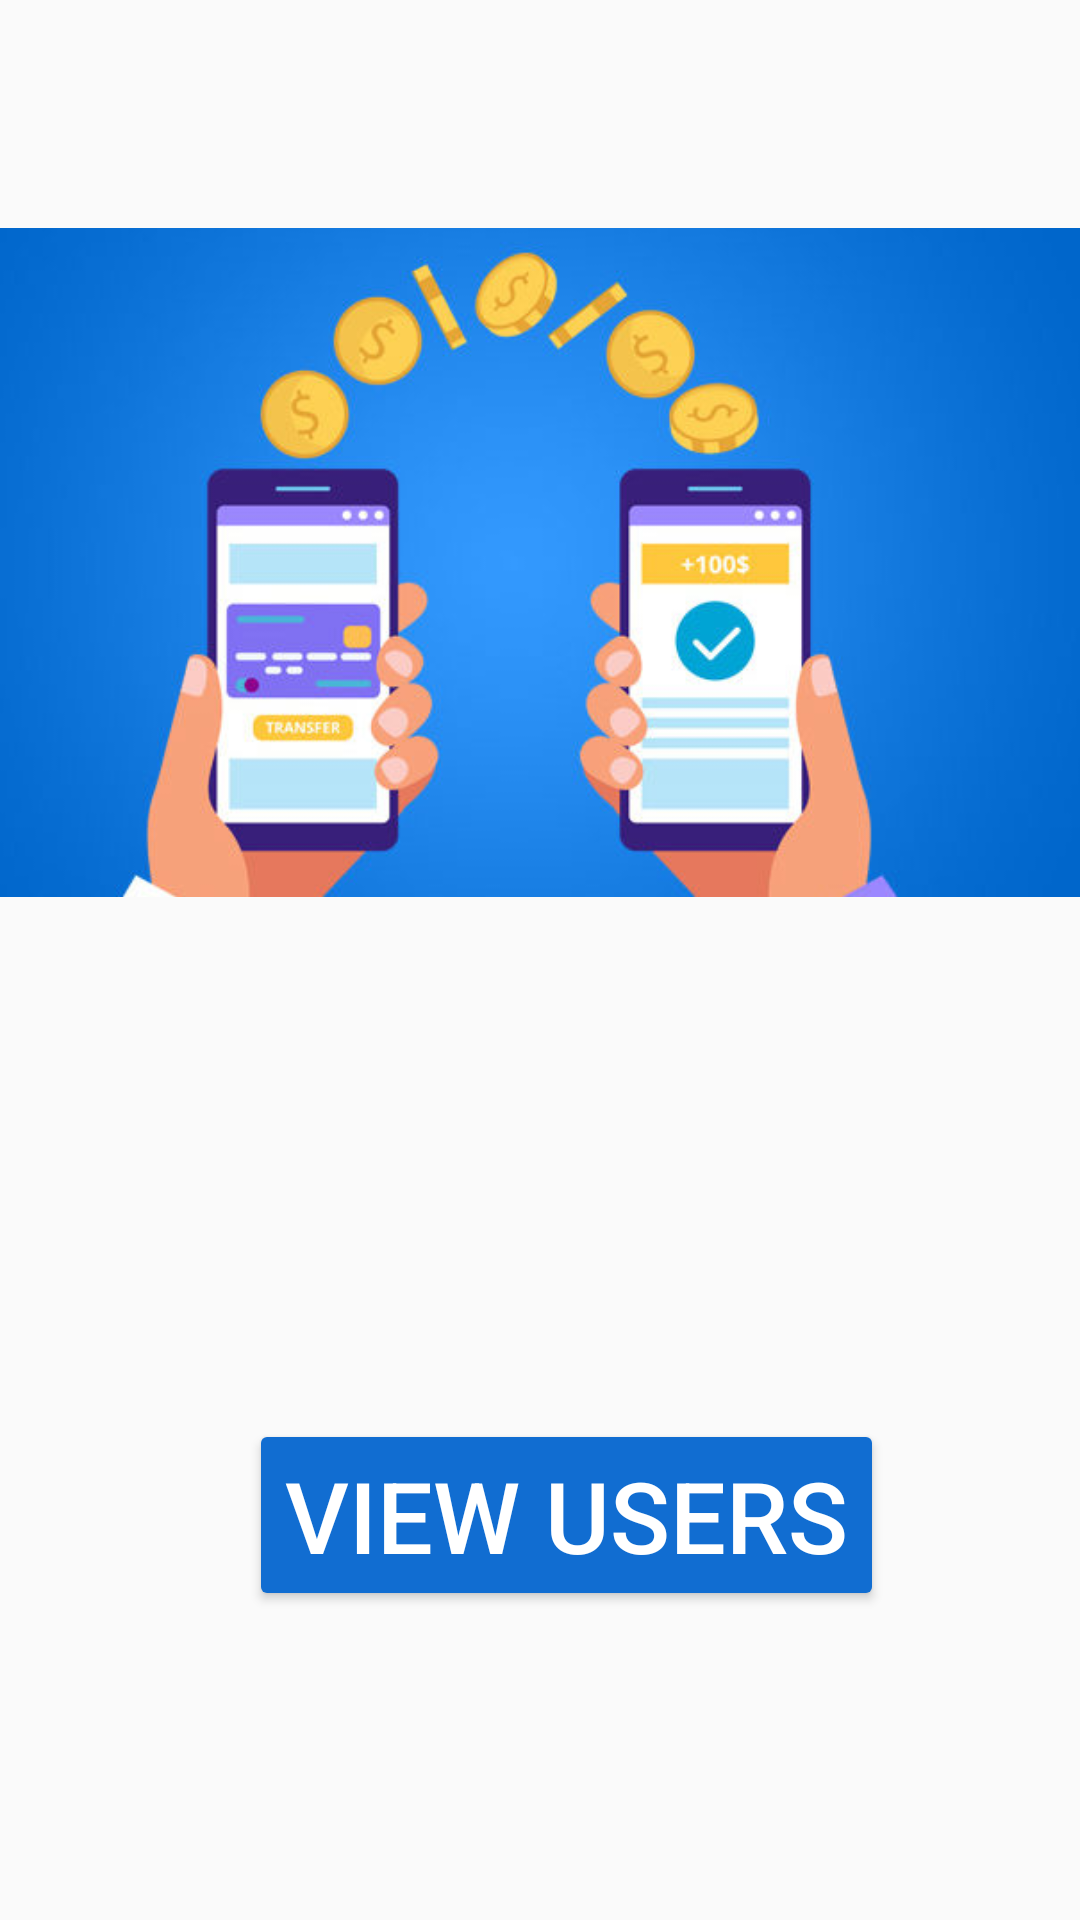

Here is an Android app screen rendered from its layout file. Give the layout XML and the strings, colors and styles it references.
<!-- AndroidManifest.xml: application theme AppTheme -->
<!-- res/layout/activity_main.xml -->
<?xml version="1.0" encoding="utf-8"?>
<RelativeLayout xmlns:android="http://schemas.android.com/apk/res/android"
    xmlns:app="http://schemas.android.com/apk/res-auto"
    xmlns:tools="http://schemas.android.com/tools"
    android:layout_width="match_parent"
    android:layout_height="match_parent"
    android:layout_gravity="center"
    tools:context=".MainActivity">
    <ImageView
        android:id="@+id/imageView"
        android:layout_width="wrap_content"
        android:foregroundGravity="center"
        android:layout_height="wrap_content"
        app:srcCompat="@drawable/users" />

    <Button
        android:id="@+id/ViewAllCustomers"
        android:layout_width="wrap_content"
        android:layout_height="wrap_content"
        android:layout_below="@+id/imageView"
        android:layout_marginTop="98dp"
        android:layout_marginStart="83dp"
        android:backgroundTint="#116DD1"
        android:foregroundGravity="center_horizontal"
        android:gravity="center"
        android:onClick="loadCustomers"
        android:text="View Users"
        android:textColor="#FFFFFF"
        android:textSize="33sp" />
</RelativeLayout>
<!-- resources referenced by this layout -->
<resources>
  <!-- drawable users: png bitmap (drawable, 144027 bytes) -->
  <style name="AppTheme" parent="Theme.AppCompat.Light.DarkActionBar">
          
          <item name="colorPrimary">#BD0B59</item>
          <item name="colorPrimaryDark">#0B0DBC</item>
          <item name="colorAccent">#1BDF14</item>
      </style>
</resources>
